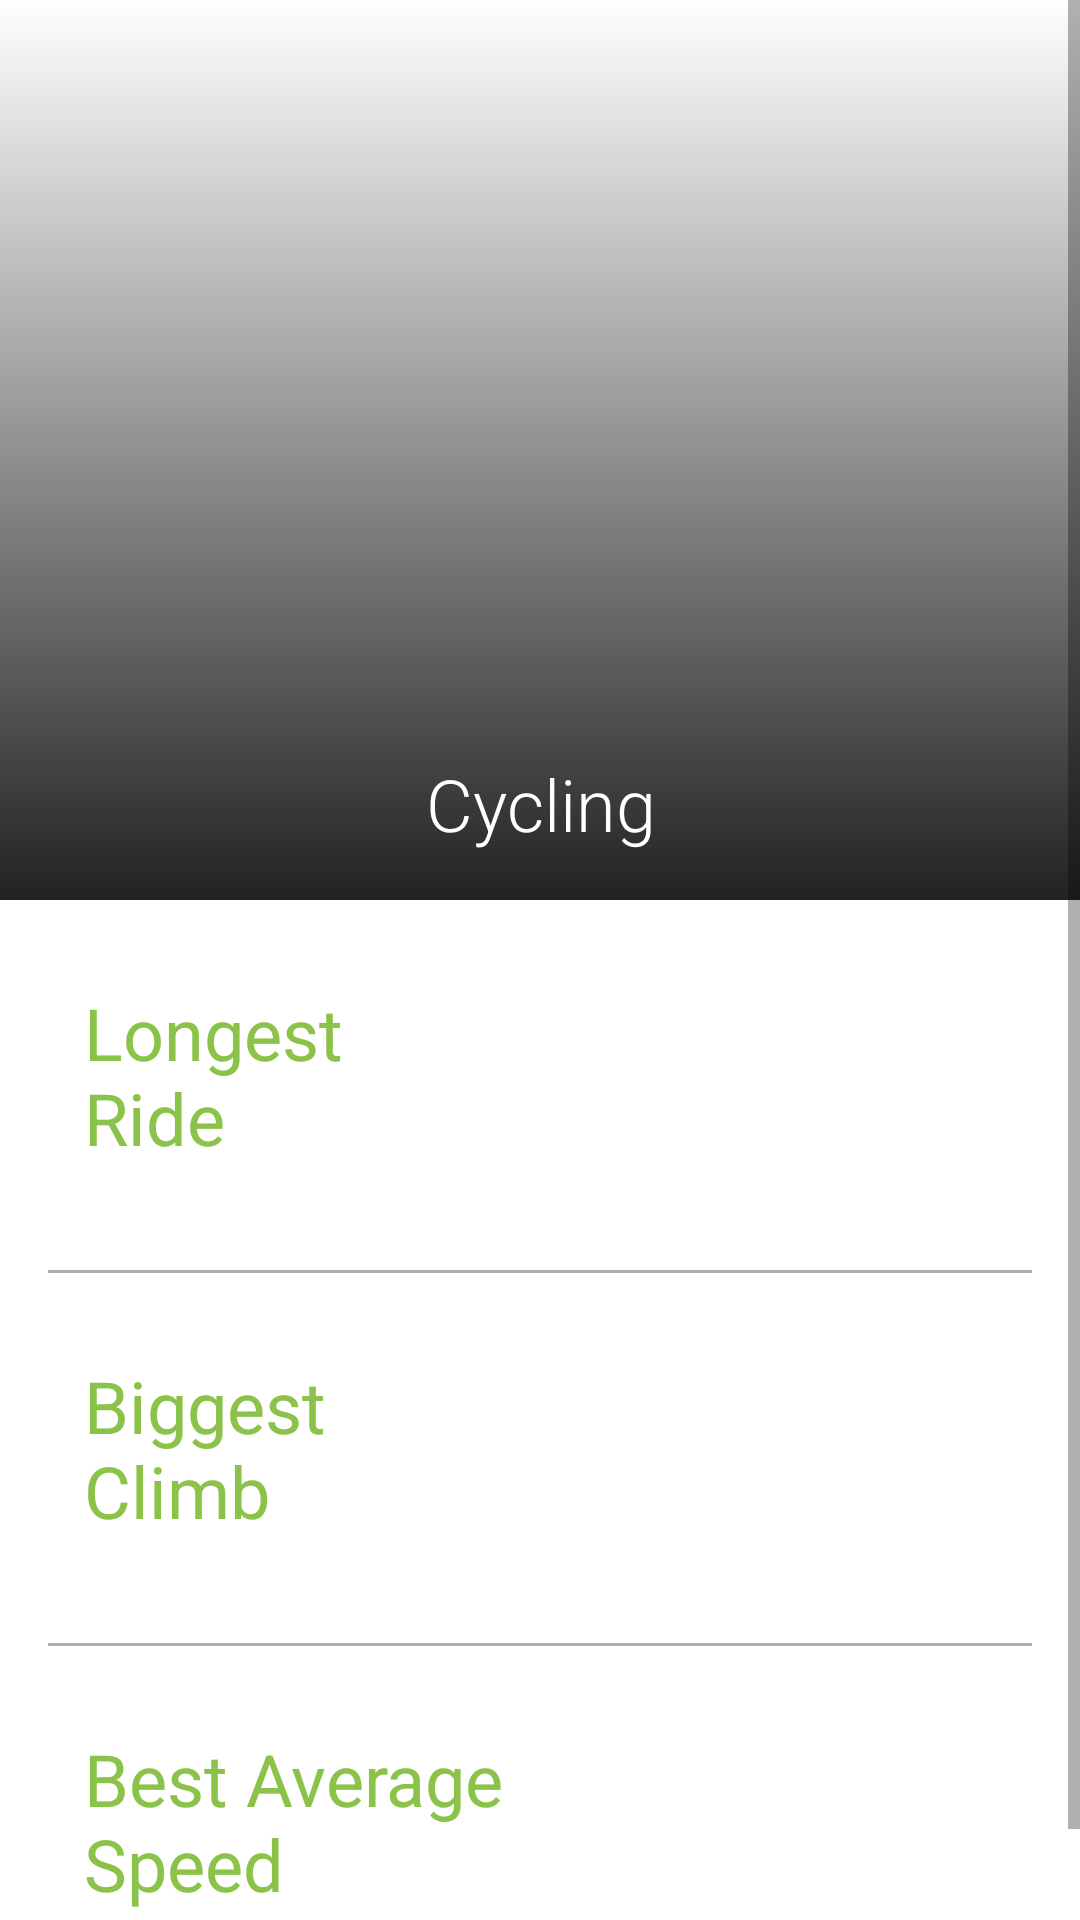

Produce the Android XML layout that renders to this screen, including the resource entries it uses.
<!-- AndroidManifest.xml: application theme Theme.RecordKeeper -->
<!-- res/layout/fragment_cycling.xml -->
<?xml version="1.0" encoding="utf-8"?>
<ScrollView xmlns:android="http://schemas.android.com/apk/res/android"
    xmlns:tools="http://schemas.android.com/tools"
    android:layout_width="match_parent"
    android:layout_height="match_parent">

    <androidx.constraintlayout.widget.ConstraintLayout xmlns:app="http://schemas.android.com/apk/res-auto"
        android:layout_width="match_parent"
        android:layout_height="wrap_content">

        <FrameLayout
            android:id="@+id/frame_heading"
            android:layout_width="0dp"
            android:layout_height="300dp"
            app:layout_constraintEnd_toEndOf="parent"
            app:layout_constraintStart_toStartOf="parent"
            app:layout_constraintTop_toTopOf="parent"

            >

            <ImageView
                android:id="@+id/frame_img"
                android:layout_width="match_parent"
                android:layout_height="match_parent"
                android:contentDescription="@string/cycling_image_alt_desc"
                android:scaleType="centerCrop"
                android:src="@drawable/bike_heading">

            </ImageView>

            <View
                android:layout_width="match_parent"
                android:layout_height="match_parent"
                android:background="@drawable/gradient_overlay">

            </View>

            <TextView
                android:layout_width="match_parent"
                android:layout_height="wrap_content"
                android:layout_gravity="bottom"
                android:layout_marginBottom="16dp"
                android:fontFamily="sans-serif-light"
                android:gravity="center"
                android:text="@string/cycling_text"
                android:textColor="@color/white"
                android:textSize="24sp"

                >

            </TextView>

        </FrameLayout>

        <LinearLayout
            android:layout_width="0dp"
            android:layout_height="wrap_content"
            android:orientation="vertical"
            android:padding="16dp"
            app:layout_constraintBottom_toBottomOf="parent"
            app:layout_constraintEnd_toEndOf="parent"
            app:layout_constraintStart_toStartOf="parent"
            app:layout_constraintTop_toBottomOf="@id/frame_heading"

            >

            <androidx.constraintlayout.widget.ConstraintLayout
                android:id="@+id/container_longest_ride"
                android:layout_width="match_parent"
                android:layout_height="wrap_content"
                android:padding="12dp"

                >

                <TextView

                    android:id="@+id/text_view_longest_ride_heading"
                    style="@style/RecordNameTextAppearance"
                    android:layout_width="wrap_content"
                    android:layout_height="wrap_content"
                    android:text="@string/longest_ride"
                    app:layout_constraintStart_toStartOf="parent"
                    app:layout_constraintTop_toTopOf="parent">

                </TextView>

                <TextView
                    android:id="@+id/text_view_longest_ride_value"
                    style="@style/RecordValueTextAppearance"
                    android:layout_width="wrap_content"
                    android:layout_height="wrap_content"
                    app:layout_constraintEnd_toEndOf="parent"
                    app:layout_constraintTop_toTopOf="parent"
                    tools:text="22:04">

                </TextView>

                <TextView
                    android:id="@+id/text_view_longest_ride_date"
                    style="@style/RecordDateTextAppearance"
                    android:layout_width="wrap_content"
                    android:layout_height="wrap_content"
                    android:layout_marginTop="16dp"
                    app:layout_constraintEnd_toEndOf="parent"
                    app:layout_constraintTop_toBottomOf="@id/text_view_longest_ride_value"
                    tools:text="29/11/2020">

                </TextView>


            </androidx.constraintlayout.widget.ConstraintLayout>

            <View
                android:layout_width="match_parent"
                android:layout_height="1dp"
                android:layout_marginTop="16dp"
                android:background="@color/light_gray">

            </View>

            <androidx.constraintlayout.widget.ConstraintLayout
                android:id="@+id/container_biggest_climb"
                android:layout_width="match_parent"
                android:layout_height="wrap_content"
                android:layout_marginTop="16dp"
                android:padding="12dp">

                <TextView

                    android:id="@+id/text_view_biggest_climb_heading"
                    style="@style/RecordNameTextAppearance"
                    android:layout_width="wrap_content"

                    android:layout_height="wrap_content"
                    android:text="@string/biggest_climb"
                    app:layout_constraintStart_toStartOf="parent"
                    app:layout_constraintTop_toTopOf="parent">

                </TextView>

                <TextView
                    android:id="@+id/text_view_biggest_climb_value"
                    style="@style/RecordValueTextAppearance"
                    android:layout_width="wrap_content"
                    android:layout_height="wrap_content"
                    app:layout_constraintEnd_toEndOf="parent"
                    app:layout_constraintTop_toTopOf="parent"
                    tools:text="22:04">

                </TextView>

                <TextView
                    android:id="@+id/text_view_biggest_climb_date"
                    style="@style/RecordDateTextAppearance"
                    android:layout_width="wrap_content"
                    android:layout_height="wrap_content"
                    android:layout_marginTop="16dp"
                    app:layout_constraintEnd_toEndOf="parent"
                    app:layout_constraintTop_toBottomOf="@id/text_view_biggest_climb_value"
                    tools:text="29/11/2020">

                </TextView>


            </androidx.constraintlayout.widget.ConstraintLayout>

            <View
                android:layout_width="match_parent"
                android:layout_height="1dp"
                android:layout_marginTop="16dp"
                android:background="@color/light_gray">

            </View>

            <androidx.constraintlayout.widget.ConstraintLayout
                android:id="@+id/container_best_average_spd"
                android:layout_width="match_parent"
                android:layout_height="wrap_content"
                android:layout_marginTop="16dp"
                android:padding="12dp">

                <TextView

                    android:id="@+id/text_view_best_average_spd_heading"
                    style="@style/RecordNameTextAppearance"
                    android:layout_width="wrap_content"
                    android:layout_height="wrap_content"
                    android:text="@string/best_average_speed"
                    app:layout_constraintStart_toStartOf="parent"
                    app:layout_constraintTop_toTopOf="parent">

                </TextView>

                <TextView
                    android:id="@+id/text_view_best_average_spd_value"
                    style="@style/RecordValueTextAppearance"
                    android:layout_width="wrap_content"
                    android:layout_height="wrap_content"
                    app:layout_constraintEnd_toEndOf="parent"
                    app:layout_constraintTop_toTopOf="parent"
                    tools:text="22:04">

                </TextView>

                <TextView
                    android:id="@+id/text_view_best_average_spd_date"
                    style="@style/RecordDateTextAppearance"
                    android:layout_width="wrap_content"
                    android:layout_height="wrap_content"
                    android:layout_marginTop="16dp"
                    app:layout_constraintEnd_toEndOf="parent"
                    app:layout_constraintTop_toBottomOf="@id/text_view_best_average_spd_value"
                    tools:text="29/11/2020">

                </TextView>


            </androidx.constraintlayout.widget.ConstraintLayout>


        </LinearLayout>

    </androidx.constraintlayout.widget.ConstraintLayout>


</ScrollView>
<!-- resources referenced by this layout -->
<resources>
  <color name="light_gray">#AFAFAF</color>
  <color name="white">#FFFFFFFF</color>
  <!-- drawable gradient_overlay (drawable) -->
  <?xml version="1.0" encoding="utf-8"?>
      <shape xmlns:android="http://schemas.android.com/apk/res/android">
      <gradient
          android:angle="270"
          android:startColor="#00FFFFFF"
          android:endColor="#DD000000"
          >
      </gradient>
  
  </shape>
  <string name="best_average_speed">Best Average \nSpeed</string>
  <string name="biggest_climb">Biggest \nClimb</string>
  <string name="cycling_image_alt_desc">Cycling Image</string>
  <string name="cycling_text">Cycling</string>
  <string name="longest_ride">Longest \nRide</string>
  <style name="RecordDateTextAppearance">
          <item name="android:textSize">18sp</item>
          <item name="android:fontFamily">sans-serif-light</item>
          <item name="android:textStyle">italic|bold</item>
      </style>
  <style name="RecordNameTextAppearance">
          <item name="android:fontFamily">sans-serif</item>
          <item name="android:textColor">?attr/colorPrimary</item>
          <item name="android:textSize">24sp</item>
  
      </style>
  <style name="RecordValueTextAppearance">
          <item name="android:textSize">20sp</item>
          <item name="android:textColor">?attr/colorOnBackground</item>
          <item name="android:fontFamily">sans-serif-light</item>
  
      </style>
  <style name="Theme.RecordKeeper" parent="Base.Theme.RecordKeeper" />
  <style name="Base.Theme.RecordKeeper" parent="Theme.MaterialComponents.DayNight.DarkActionBar">
          
          <item name="colorPrimary">@color/green_500</item>
          <item name="colorPrimaryVariant">@color/green_800</item>
          <item name="colorOnPrimary">@color/white</item>
          <item name="colorOnBackground">@color/dark_gray</item>
  
      </style>
  <color name="green_500">#8BC34A</color>
  <color name="green_800">#2E7D32</color>
  <color name="dark_gray">#323232</color>
</resources>
